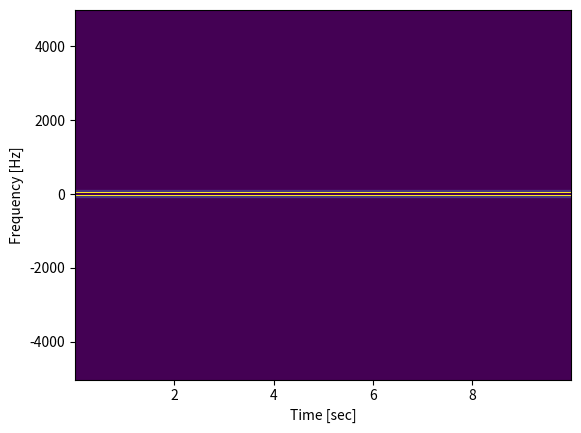

Source code (Python):
import numpy as np
from scipy import signal
from scipy.fft import fftshift
import matplotlib.pyplot as plt

fs = 10e3
N = 1e5

amp = 2 * np.sqrt(2)
noise_power = 0.01 * fs / 2

time = np.arange(N) / float(fs)

mod = 500*np.cos(2*np.pi*0.25*time)
carrier = amp * np.sin(2*np.pi*3e3*time + mod)

noise = np.random.normal(scale=np.sqrt(noise_power), size=time.shape)
noise *= np.exp(-time/5)

x = carrier + noise



x = amp * time + 1j * amp * time

# x = carrier
# x = amp * np.cos(2*np.pi*3e3*time) + 1j * amp * np.sin(2*np.pi*3e3*time)


# f, t, Sxx = signal.spectrogram(x, fs)
# plt.pcolormesh(t, f, Sxx)
# plt.ylabel('Frequency [Hz]')
# plt.xlabel('Time [sec]')
# plt.show()


f, t, Sxx = signal.spectrogram(x, fs, return_onesided=False)
plt.pcolormesh(t, fftshift(f), fftshift(Sxx, axes=0))
plt.ylabel('Frequency [Hz]')
plt.xlabel('Time [sec]')
plt.show()